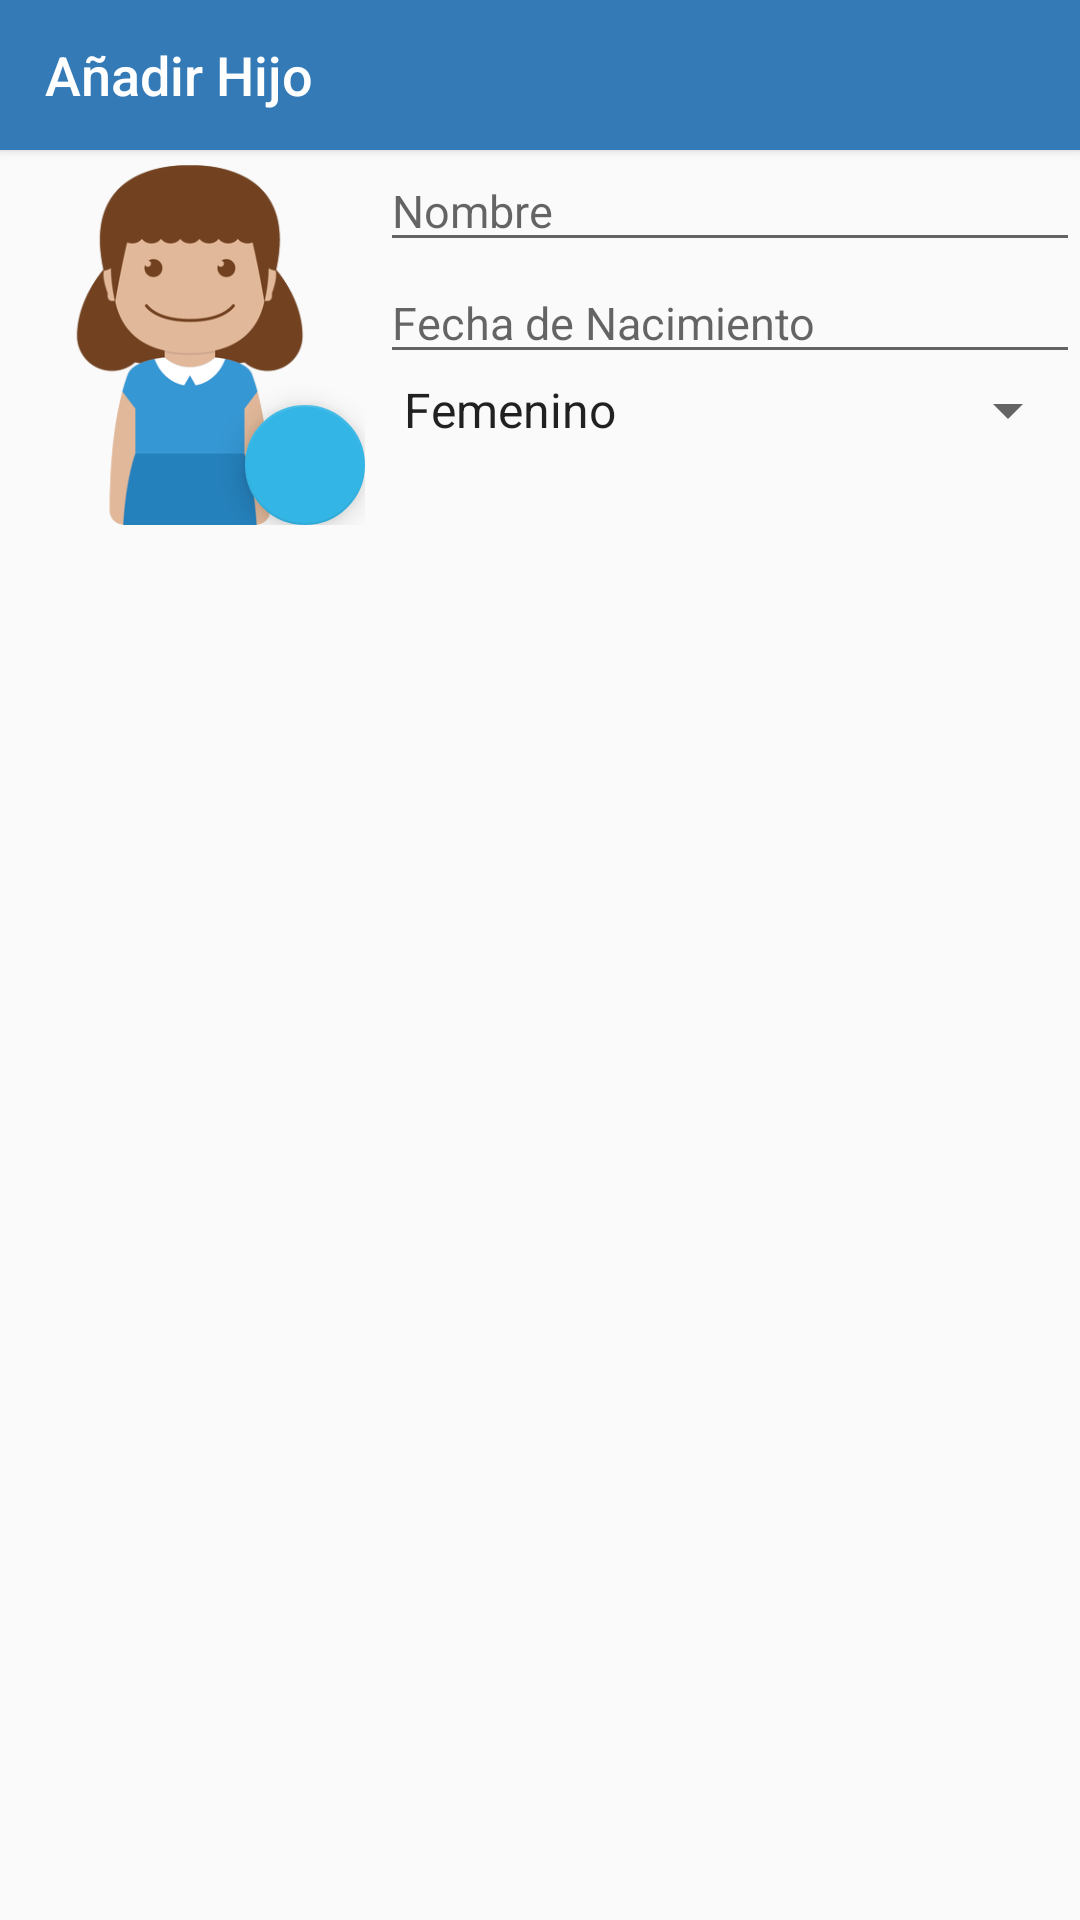

Android layout source for this screen:
<!-- AndroidManifest.xml: application theme AppTheme -->
<!-- res/layout/dialog_add_son.xml -->
<?xml version="1.0" encoding="utf-8"?>
<LinearLayout xmlns:android="http://schemas.android.com/apk/res/android"
    xmlns:app="http://schemas.android.com/apk/res-auto"
    android:orientation="vertical"
    android:layout_width="match_parent"
    android:layout_height="match_parent">

    <Button
        android:layout_width="match_parent"
        android:layout_height="50dp"
        android:paddingLeft="15dp"
        android:gravity="center_vertical"
        android:textAllCaps="false"
        android:textSize="18sp"
        android:textColor="#ffffff"
        android:text="Añadir Hijo"
        android:background="@color/colorPrimary" />

    <LinearLayout
        android:orientation="horizontal"
        android:layout_width="match_parent"
        android:layout_height="match_parent"
        >

        <android.support.design.widget.CoordinatorLayout
            android:id="@+id/photoSon"
            android:layout_width="0dp"
            android:layout_height="120dp"
            android:layout_weight="1"
            android:layout_margin="5dp">
            <ImageView
                android:layout_width="match_parent"
                android:layout_height="match_parent"
                android:src="@drawable/female"
                android:scaleType="centerCrop"
                android:id="@+id/ivImage" />
            <TextView
                android:id="@+id/photoPath"
                android:layout_width="0dp"
                android:layout_height="0dp"
                android:visibility="gone"/>
            <android.support.design.widget.FloatingActionButton
                android:id="@+id/changePhoto"
                android:layout_width="wrap_content"
                android:layout_height="wrap_content"
                android:scaleType="centerInside"
                android:src="@mipmap/ic_mode_edit_white_36dp"
                android:layout_gravity="end|bottom"
                app:fabSize="mini"
                />
        </android.support.design.widget.CoordinatorLayout>

        <LinearLayout
            android:orientation="vertical"
            android:layout_width="0dp"
            android:layout_weight="2"
            android:layout_height="match_parent">

            <EditText
                android:layout_width="match_parent"
                android:layout_height="wrap_content"
                android:textSize="15sp"
                android:inputType="textCapWords"
                android:imeOptions="actionDone"
                android:hint="@string/name"
                android:id="@+id/etName" />

            <EditText
                android:layout_width="match_parent"
                android:layout_height="wrap_content"
                android:textSize="15sp"
                android:inputType="date"
                android:imeOptions="actionDone"
                android:hint="@string/birthday"
                android:focusable="false"
                android:id="@+id/etBirthday" />

            <Spinner
                android:layout_width="match_parent"
                android:layout_height="wrap_content"
                android:entries="@array/sex"
                android:id="@+id/spinner" />

        </LinearLayout>

    </LinearLayout>

</LinearLayout>
<!-- resources referenced by this layout -->
<resources>
  <string-array name="sex">
          <item>Femenino</item>
          <item>Masculino</item>
      </string-array>
  <color name="colorPrimary">#337AB7</color>
  <!-- drawable female: png bitmap (drawable, 25995 bytes) -->
  <string name="birthday">Fecha de Nacimiento</string>
  <string name="name">Nombre</string>
  <style name="AppTheme" parent="Theme.AppCompat.Light.DarkActionBar">
          
          <item name="colorPrimary">@color/colorPrimary</item>
          <item name="colorPrimaryDark">@color/colorPrimaryDark</item>
          <item name="colorAccent">@color/colorAccent</item>
      </style>
  <color name="colorPrimaryDark">#23527C</color>
  <color name="colorAccent">#33B5E5</color>
</resources>
